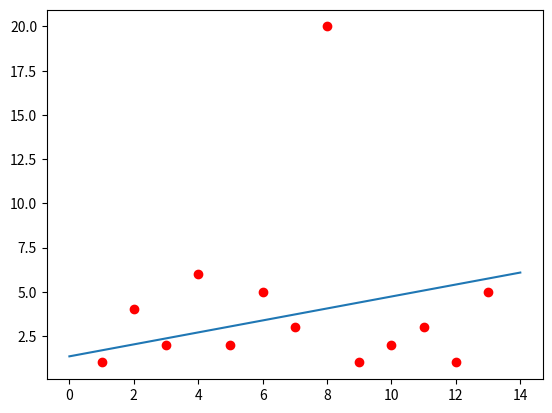

The matplotlib source for this figure:
# regression (x_data, y_data, nth_order) -> (m, b)
# plot (x_start, x_end, x_steps) -> (graph)
import random
import matplotlib.pyplot as plt

def linearRegression(x_data, y_data, reps, l_rate):
    par1 = 0
    par2 = 0
    print("Init Par1: " + str(par1))
    print("Init Par2: " + str(par2))

    for rep in range(reps):
        grad1 = 0
        grad2 = 0
        for i in range(len(x_data)):
            hypothesis = par1 + par2 * x_data[i]
            error = hypothesis - y_data[i]
            grad1 = grad1 + error
            grad2 = grad2 + error * x_data[i]

        grad1 = grad1 / len(x_data)
        grad2 = grad2 / len(x_data)

        par1 = par1 - l_rate * grad1
        par2 = par2 - l_rate * grad2

    print("Final Par1: " + str(par1))
    print("Final Par2: " + str(par2))
    return par1, par2

x_data = [1, 2, 3, 4, 5, 6, 7, 8, 9, 10, 11, 12, 13]
y_data = [1, 4, 2, 6, 2, 5, 3, 20, 1, 2, 3, 1, 5]
reps = 2000
l_rate = 0.001

par1, par2 = linearRegression(x_data, y_data, reps, l_rate)

plt.plot(x_data, y_data, 'ro')

x_init = min(x_data) - 1
y_init = par1 + par2 * x_init
x_end = max(x_data) + 1
y_end = par1 + par2 * x_end

plt.plot([x_init, x_end], [y_init, y_end])
plt.show()
